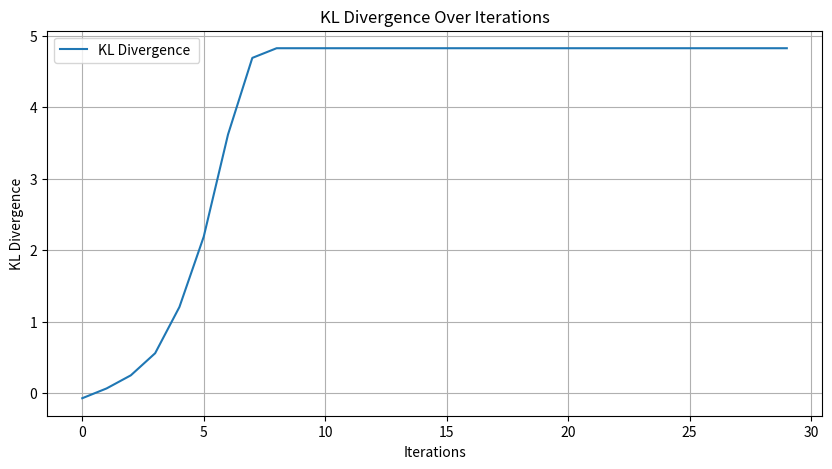

Python code for this plot:
import numpy as np
from scipy.stats import norm
import matplotlib.pyplot as plt

# merge all functions 

def update_vector(theta,q,learning_rate):
    epsilon = 1e-10
     # Update theta[0] using the gradient of KL divergence
    theta = theta + learning_rate * (1 + np.log(np.clip(theta[0], epsilon, None)) - np.log(q[0]))* np.array([1, 0, 0, 0])
    theta = theta / theta.sum()  # Normalize the theta vector
    
    # Update theta[1] using the gradient of KL divergence
    theta = theta + learning_rate * (1 + np.log(np.clip(theta[1], epsilon, None)) - np.log(q[1]))* np.array([0, 1, 0, 0])
    theta = theta / theta.sum()  # Normalize the theta vector
    
    # Update theta[2] using the gradient of KL divergence
    theta = theta + learning_rate * (1 + np.log(np.clip(theta[2], epsilon, None)) - np.log(q[2]))*np.array([0, 0, 1, 0]) 
    theta = theta / theta.sum()  # Normalize the theta vector
    
    # Update theta[3] using the gradient of KL divergence
    theta = theta + learning_rate * (1 + np.log(np.clip(theta, epsilon, None)) - np.log(q[3]))*np.array([0, 0, 0, 1])
    theta = theta / theta.sum()  # Normalize the theta vector
    """"
    theta = theta + learning_rate * (1+np.log(theta[0])-np.log(q[0])) * np.array([1, 0, 0, 0])
    theta = theta / theta.sum() 
    theta = theta + learning_rate * (1+np.log(theta[1])-np.log(q[1])) * np.array([0, 1, 0, 0])
    theta = theta / theta.sum() 
    theta = theta + learning_rate * (1+np.log(theta[2])-np.log(q[2])) * np.array([0, 0, 1, 0])
    theta = theta / theta.sum() 
    theta = theta + learning_rate * (1+np.log(theta[3])-np.log(q[3])) * np.array([0, 0, 0, 1])
    theta = theta / theta.sum() 
   
    #theta = np.maximum(theta, epsilon)  # Ensure all theta elements are positive
    #q = np.maximum(q, epsilon)  # Ensure all q elements are positive
    epsilon = 1e-10
    theta = np.maximum(theta, epsilon)  # Ensure all theta elements are positive
    q = np.maximum(q, epsilon)
    for i in range(len(theta)):
        update_direction = np.zeros_like(theta)
        update_direction[i] = 1
        theta = theta + learning_rate * (1 + np.log(theta[i]) - np.log(q[i])) * update_direction
        theta = np.maximum(theta, epsilon)  # Avoid negative or zero values
        theta /= theta.sum()  # Normalize to maintain a valid probability distribution
"""
    return theta
  






def kl_divergence(p, q):
    """
    Compute the Kullback-Leibler Divergence D_KL(P || Q)
    :param p: Probability distribution P (true distribution)
    :param q: Probability distribution Q (approximation)
    :return: KL divergence
    """
    p = np.array(p)
    q = np.array(q)
    
    # Prevent log(0) and division by 0
    epsilon = 1e-10
    p = np.clip(p, epsilon, 1)  # Avoid log(0)
    q = np.clip(q, epsilon, 1)  # Avoid division by 0
    
    # Compute KL divergence
    return np.sum(p * np.log(p / q))




def generate_samples(n, p_star):
    # Define the possible outcomes as rows of X
    X = np.array([[0, 0], [1, 0], [0, 1], [1, 1]], dtype=int)
    
    # Define the probabilities of each outcome (example: p_star = [0.1, 0.3, 0.2, 0.4])
    outcomes = [0, 1, 2, 3]
    
    # Generate random sample indices from p_star
    samples = np.random.choice(outcomes, size=n, p=p_star)
    samples= np.array(samples)
    print(samples.sort())
    # Map indices to corresponding rows in X
    mapped_samples = X[samples]
    print(samples)
    # Print for demonstration delete we need the true distribution for the plotting 
    list=[]
    for i in range(4):
        count = 0
        for j in (samples):
            if j==i:
                count+=1
        list.append(count/n)

    print(list)
    list = np.array(list)
    
    return list, mapped_samples






# rename it in a better convention 
theta = [0.25,0.25,0.25,0.25]
p_true = [0.1, 230.3, 0.2, 0.4]  # this is the true probability 
n = 100  # Number of samples to generate
# generate the samples and the probability distribution
#p_star, mapped_samples = generate_samples(n,p_staro)
print(list)
learning_rate = 0.01
kl_values = []
# think about not going to zero 
for i in range(30):
    theta = update_vector(np.array(theta),p_true,learning_rate)
    kl_values.append(kl_divergence(theta,p_true))
     
   
print(theta)

print (kl_divergence(theta,p_true))
 
# Plot the KL divergence
plt.figure(figsize=(10, 5))
plt.plot(range(30), kl_values, label="KL Divergence ")
plt.xlabel("Iterations")
plt.ylabel("KL Divergence")
plt.title("KL Divergence Over Iterations")
plt.legend()
plt.grid(True)
plt.show()
#writing in latex 
# github repository 